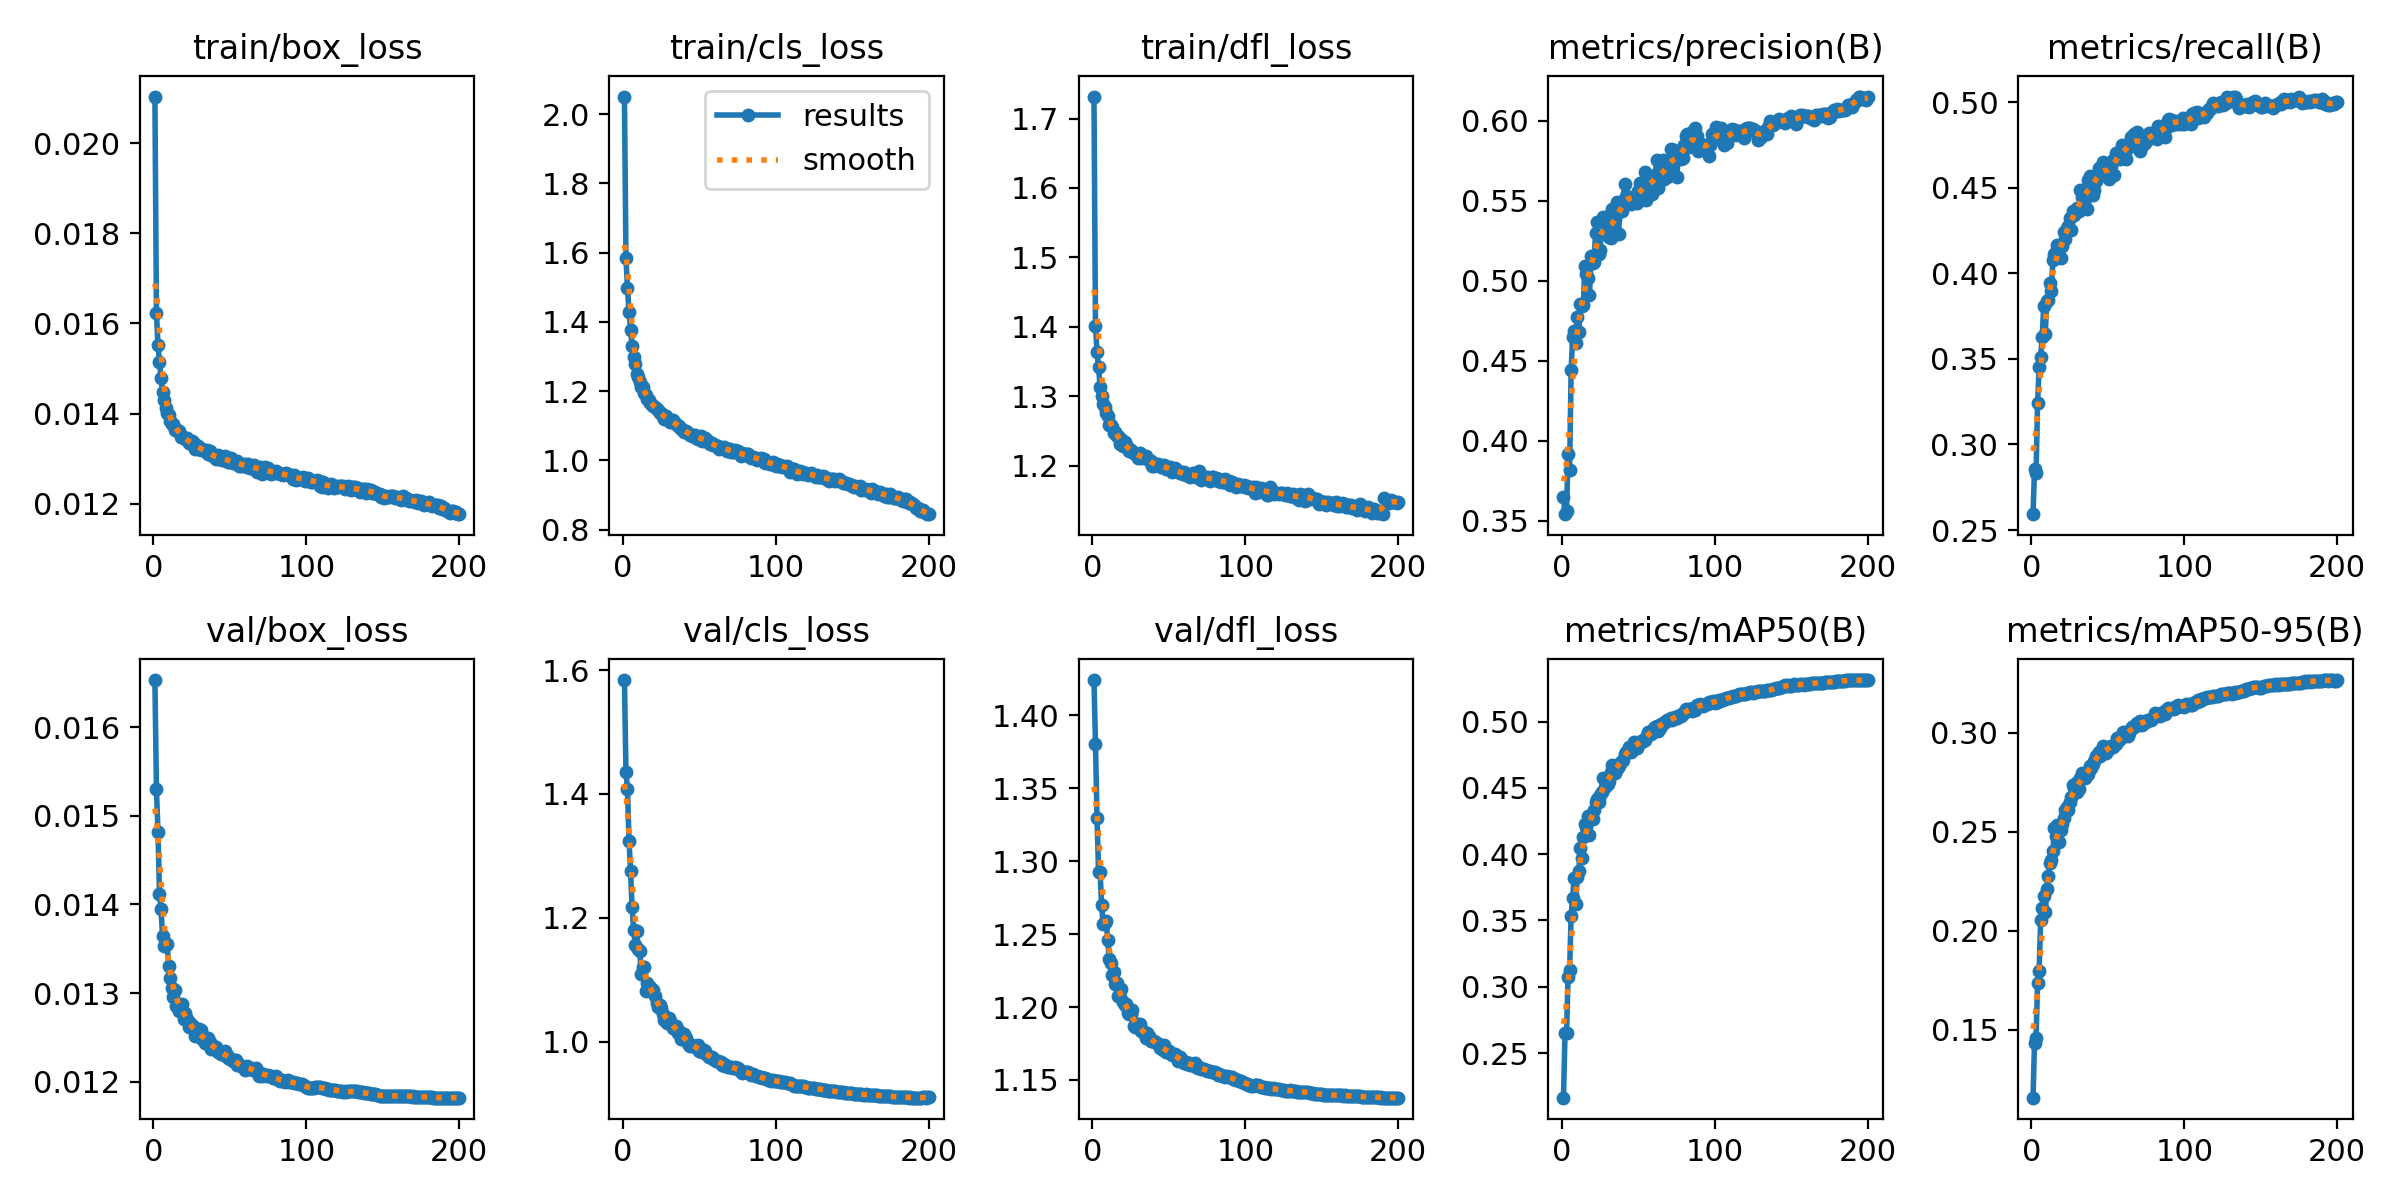

The file beside this chart, header and first rows:
epoch, train/box_loss, train/cls_loss, train/dfl_loss, metrics/precision(B), metrics/recall(B), metrics/mAP50(B), metrics/mAP50-95(B), val/box_loss, val/cls_loss, val/dfl_loss, lr/pg0, lr/pg1, lr/pg2
1, 0.02103, 2.051, 1.732, 0.3647, 0.2593, 0.2164, 0.1158, 0.01653, 1.584, 1.424, 0.03441, 0.001066, 0.001066
2, 0.01623, 1.584, 1.402, 0.3542, 0.2857, 0.265, 0.1433, 0.0153, 1.435, 1.38, 0.0188, 0.002123, 0.002123
3, 0.01553, 1.498, 1.364, 0.3563, 0.2835, 0.2652, 0.146, 0.01482, 1.407, 1.33, 0.003181, 0.003171, 0.003171
4, 0.01514, 1.429, 1.342, 0.3915, 0.3242, 0.3075, 0.1735, 0.01412, 1.325, 1.293, 0.003158, 0.003158, 0.003158
5, 0.01479, 1.378, 1.314, 0.3817, 0.345, 0.313, 0.1797, 0.01395, 1.276, 1.293, 0.003158, 0.003158, 0.003158
6, 0.01449, 1.33, 1.3, 0.4444, 0.3514, 0.353, 0.2054, 0.01364, 1.218, 1.27, 0.003144, 0.003144, 0.003144
7, 0.0143, 1.299, 1.288, 0.4647, 0.3628, 0.3667, 0.2114, 0.01353, 1.181, 1.257, 0.00313, 0.00313, 0.00313
8, 0.01413, 1.279, 1.284, 0.4686, 0.381, 0.3823, 0.2176, 0.01354, 1.157, 1.257, 0.003116, 0.003116, 0.003116
9, 0.01402, 1.251, 1.276, 0.4612, 0.3645, 0.3621, 0.2097, 0.01355, 1.179, 1.259, 0.003101, 0.003101, 0.003101
10, 0.01397, 1.24, 1.271, 0.4772, 0.3837, 0.3828, 0.2211, 0.0133, 1.15, 1.246, 0.003087, 0.003087, 0.003087
11, 0.01384, 1.226, 1.259, 0.4678, 0.3842, 0.387, 0.2277, 0.01317, 1.146, 1.233, 0.003073, 0.003073, 0.003073
12, 0.01378, 1.214, 1.259, 0.4856, 0.3943, 0.4043, 0.2344, 0.01306, 1.109, 1.23, 0.003059, 0.003059, 0.003059
13, 0.01376, 1.213, 1.256, 0.4843, 0.3897, 0.3973, 0.2359, 0.01295, 1.12, 1.222, 0.003045, 0.003045, 0.003045
14, 0.01363, 1.194, 1.246, 0.4851, 0.4078, 0.4133, 0.2401, 0.01303, 1.121, 1.224, 0.003031, 0.003031, 0.003031
15, 0.01366, 1.19, 1.249, 0.5094, 0.4113, 0.4229, 0.2517, 0.01285, 1.082, 1.216, 0.003017, 0.003017, 0.003017
16, 0.01361, 1.179, 1.243, 0.5042, 0.4124, 0.4201, 0.2479, 0.01286, 1.095, 1.216, 0.003003, 0.003003, 0.003003
17, 0.01362, 1.173, 1.243, 0.5015, 0.4164, 0.429, 0.2532, 0.0128, 1.086, 1.208, 0.002989, 0.002989, 0.002989
18, 0.01348, 1.167, 1.232, 0.491, 0.4098, 0.4148, 0.2447, 0.01285, 1.089, 1.207, 0.002975, 0.002975, 0.002975
19, 0.0135, 1.161, 1.239, 0.5155, 0.4091, 0.427, 0.2509, 0.01288, 1.084, 1.212, 0.002961, 0.002961, 0.002961
20, 0.01346, 1.156, 1.229, 0.5115, 0.4158, 0.4265, 0.2539, 0.01271, 1.083, 1.203, 0.002947, 0.002947, 0.002947
21, 0.01343, 1.155, 1.234, 0.5121, 0.4239, 0.4331, 0.2571, 0.01277, 1.073, 1.202, 0.002933, 0.002933, 0.002933
22, 0.01345, 1.149, 1.23, 0.5302, 0.4199, 0.439, 0.2611, 0.01271, 1.062, 1.202, 0.002918, 0.002918, 0.002918
23, 0.01334, 1.145, 1.225, 0.537, 0.4266, 0.4416, 0.2626, 0.01262, 1.056, 1.196, 0.002904, 0.002904, 0.002904
24, 0.01334, 1.138, 1.221, 0.5166, 0.4274, 0.4392, 0.2611, 0.01266, 1.06, 1.195, 0.00289, 0.00289, 0.00289
25, 0.0134, 1.139, 1.222, 0.5196, 0.4323, 0.4447, 0.2652, 0.01263, 1.054, 1.195, 0.002876, 0.002876, 0.002876
26, 0.01337, 1.127, 1.22, 0.5379, 0.4253, 0.4471, 0.2676, 0.01263, 1.045, 1.198, 0.002862, 0.002862, 0.002862
27, 0.01322, 1.119, 1.219, 0.5397, 0.4361, 0.4573, 0.2736, 0.01251, 1.035, 1.187, 0.002848, 0.002848, 0.002848
28, 0.0133, 1.128, 1.216, 0.5338, 0.4339, 0.4506, 0.2721, 0.01254, 1.038, 1.186, 0.002834, 0.002834, 0.002834
29, 0.01328, 1.124, 1.217, 0.5396, 0.4356, 0.4556, 0.2743, 0.01252, 1.031, 1.187, 0.00282, 0.00282, 0.00282
30, 0.01322, 1.118, 1.211, 0.5315, 0.4381, 0.4528, 0.2703, 0.0126, 1.038, 1.188, 0.002806, 0.002806, 0.002806
31, 0.01319, 1.112, 1.218, 0.5273, 0.4366, 0.4552, 0.2714, 0.01258, 1.034, 1.188, 0.002792, 0.002792, 0.002792
32, 0.01322, 1.112, 1.211, 0.5268, 0.4488, 0.4618, 0.2772, 0.01248, 1.027, 1.183, 0.002778, 0.002778, 0.002778
33, 0.0132, 1.116, 1.212, 0.5449, 0.4446, 0.467, 0.2799, 0.0125, 1.022, 1.183, 0.002763, 0.002763, 0.002763
34, 0.01318, 1.109, 1.212, 0.5331, 0.4475, 0.463, 0.2786, 0.01244, 1.022, 1.183, 0.002749, 0.002749, 0.002749
35, 0.01319, 1.105, 1.215, 0.5388, 0.4433, 0.4611, 0.277, 0.01246, 1.026, 1.179, 0.002735, 0.002735, 0.002735
36, 0.01311, 1.1, 1.21, 0.5491, 0.4378, 0.4642, 0.2785, 0.01249, 1.015, 1.183, 0.002721, 0.002721, 0.002721
37, 0.01316, 1.101, 1.209, 0.5295, 0.4544, 0.4667, 0.2793, 0.01245, 1.018, 1.18, 0.002707, 0.002707, 0.002707
38, 0.01308, 1.091, 1.207, 0.5456, 0.4568, 0.4689, 0.2832, 0.01237, 1.005, 1.177, 0.002693, 0.002693, 0.002693
39, 0.01306, 1.087, 1.2, 0.5439, 0.4506, 0.4702, 0.282, 0.0124, 1.009, 1.177, 0.002679, 0.002679, 0.002679
40, 0.01304, 1.082, 1.2, 0.5487, 0.4458, 0.4712, 0.2843, 0.01239, 1.012, 1.177, 0.002665, 0.002665, 0.002665
41, 0.01299, 1.084, 1.202, 0.5607, 0.4487, 0.4758, 0.2857, 0.01239, 1.006, 1.176, 0.002651, 0.002651, 0.002651
42, 0.01308, 1.083, 1.2, 0.5533, 0.4538, 0.4771, 0.288, 0.01234, 0.9998, 1.175, 0.002637, 0.002637, 0.002637
43, 0.01299, 1.077, 1.202, 0.5511, 0.4568, 0.4779, 0.288, 0.01235, 0.9955, 1.175, 0.002623, 0.002623, 0.002623
44, 0.01301, 1.075, 1.201, 0.5526, 0.4617, 0.4807, 0.2903, 0.01231, 0.9934, 1.172, 0.002609, 0.002609, 0.002609
45, 0.01297, 1.07, 1.199, 0.5481, 0.46, 0.4773, 0.2881, 0.01232, 0.9953, 1.173, 0.002595, 0.002595, 0.002595
46, 0.01298, 1.075, 1.198, 0.5519, 0.4627, 0.481, 0.2902, 0.0123, 0.9936, 1.17, 0.00258, 0.00258, 0.00258
47, 0.01306, 1.074, 1.201, 0.5518, 0.4648, 0.4843, 0.2934, 0.01235, 0.9916, 1.174, 0.002566, 0.002566, 0.002566
48, 0.01296, 1.064, 1.195, 0.5515, 0.4597, 0.4812, 0.2902, 0.0123, 0.9917, 1.169, 0.002552, 0.002552, 0.002552
49, 0.01292, 1.063, 1.198, 0.5484, 0.4579, 0.48, 0.29, 0.01227, 0.9951, 1.169, 0.002538, 0.002538, 0.002538
50, 0.01292, 1.063, 1.195, 0.5564, 0.4564, 0.4838, 0.2913, 0.01226, 0.9854, 1.17, 0.002524, 0.002524, 0.002524
51, 0.01301, 1.071, 1.198, 0.561, 0.455, 0.4841, 0.2926, 0.01226, 0.9856, 1.169, 0.00251, 0.00251, 0.00251
52, 0.0129, 1.056, 1.191, 0.5547, 0.4627, 0.4856, 0.2933, 0.01223, 0.9829, 1.167, 0.002496, 0.002496, 0.002496
53, 0.01296, 1.066, 1.195, 0.5554, 0.4661, 0.485, 0.2928, 0.01225, 0.9862, 1.168, 0.002482, 0.002482, 0.002482
54, 0.01292, 1.065, 1.196, 0.5678, 0.4572, 0.4859, 0.2938, 0.01224, 0.9849, 1.168, 0.002468, 0.002468, 0.002468
55, 0.01296, 1.06, 1.193, 0.5508, 0.4701, 0.4882, 0.2942, 0.01219, 0.9782, 1.166, 0.002454, 0.002454, 0.002454
56, 0.01283, 1.051, 1.19, 0.5643, 0.4676, 0.4923, 0.2971, 0.01219, 0.9759, 1.163, 0.00244, 0.00244, 0.00244
57, 0.01284, 1.047, 1.19, 0.559, 0.4709, 0.4904, 0.2965, 0.01218, 0.976, 1.165, 0.002426, 0.002426, 0.002426
58, 0.01289, 1.05, 1.191, 0.5627, 0.4669, 0.4905, 0.2969, 0.01218, 0.9753, 1.163, 0.002412, 0.002412, 0.002412
59, 0.01283, 1.044, 1.188, 0.5546, 0.475, 0.493, 0.2977, 0.01217, 0.9731, 1.163, 0.002397, 0.002397, 0.002397
60, 0.01289, 1.044, 1.19, 0.563, 0.4728, 0.4949, 0.3002, 0.01213, 0.9701, 1.161, 0.002383, 0.002383, 0.002383
... 140 more rows
